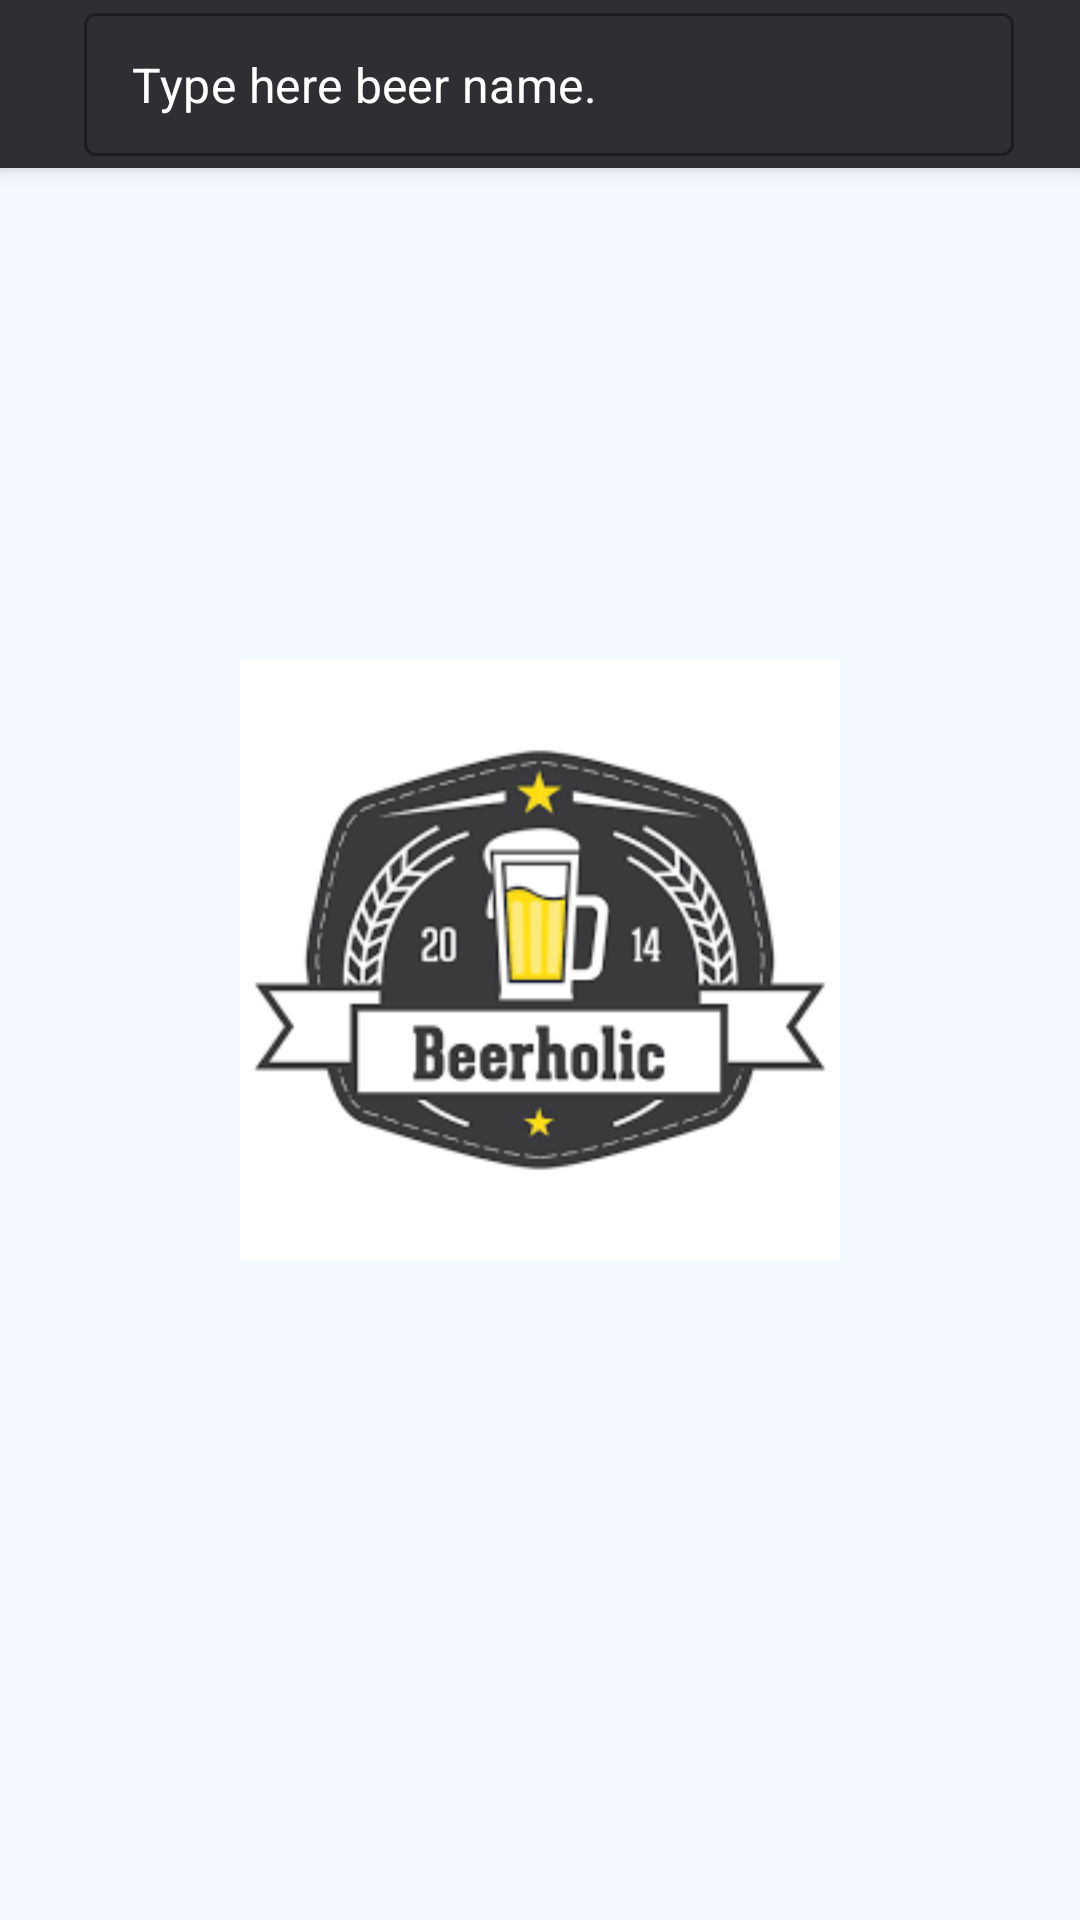

Reconstruct the res/layout file that produces this screen, plus the resources it refers to.
<!-- AndroidManifest.xml: application theme Theme.BeerHoilic -->
<!-- res/layout/fragment_search.xml -->
<?xml version="1.0" encoding="utf-8"?>
<androidx.coordinatorlayout.widget.CoordinatorLayout xmlns:android="http://schemas.android.com/apk/res/android"
    xmlns:ads="http://schemas.android.com/apk/res-auto"
    xmlns:app="http://schemas.android.com/apk/res-auto"
    xmlns:tools="http://schemas.android.com/tools"
    android:id="@+id/search_layout"
    android:layout_width="match_parent"
    android:layout_height="match_parent"
    android:background="@color/search_fragment_background"
    tools:context=".ui.search.SearchFragment">

    <com.google.android.material.appbar.AppBarLayout
        android:layout_width="match_parent"
        android:layout_height="wrap_content"
        android:theme="@style/Theme.BeerHolic.AppBarOverlay">

        <androidx.appcompat.widget.Toolbar
            android:id="@+id/toolbar"
            android:layout_width="match_parent"
            android:layout_height="?attr/actionBarSize"
            android:background="?attr/colorPrimary"
            app:popupTheme="@style/Theme.BeerHolic.PopupOverlay">

            <androidx.constraintlayout.widget.ConstraintLayout
                android:layout_width="match_parent"
                android:layout_height="match_parent">

                <com.google.android.material.textfield.TextInputLayout
                    android:id="@+id/textInputLayout"
                    style="@style/Widget.MaterialComponents.TextInputLayout.OutlinedBox.Dense"
                    android:layout_width="0dp"
                    android:layout_height="wrap_content"
                    android:layout_gravity="center_horizontal"
                    android:layout_marginHorizontal="12dp"
                    ads:layout_constraintBottom_toBottomOf="parent"
                    ads:layout_constraintEnd_toStartOf="@+id/btn_search"
                    ads:layout_constraintStart_toStartOf="parent"
                    ads:layout_constraintTop_toTopOf="parent"
                    app:endIconMode="clear_text"
                    app:hintEnabled="false">

                    <EditText
                        android:id="@+id/et_search"
                        android:layout_width="match_parent"
                        android:layout_height="match_parent"
                        android:layout_gravity="start"
                        android:layout_weight="1"
                        android:background="@drawable/search_layout_background"
                        android:hint="@string/search_hint"
                        android:imeOptions="actionSearch"
                        android:inputType="text"
                        android:maxLength="23"
                        android:maxLines="1"
                        android:paddingLeft="@dimen/search_view_text_padding"
                        android:paddingRight="@dimen/search_view_text_padding"
                        android:textAlignment="viewStart"
                        android:textColor="@color/white"
                        android:textColorHint="@color/white"
                        android:textCursorDrawable="@null"
                        android:textSize="16sp" />

                </com.google.android.material.textfield.TextInputLayout>

                <ImageButton
                    android:id="@+id/btn_search"
                    android:layout_width="wrap_content"
                    android:layout_height="wrap_content"
                    android:layout_gravity="end|center_vertical"
                    android:layout_marginEnd="10dp"
                    android:background="#00000000"
                    android:foreground="?attr/selectableItemBackground"
                    android:src="@drawable/ic_btn_search"
                    ads:layout_constraintBottom_toBottomOf="parent"
                    ads:layout_constraintEnd_toEndOf="parent"
                    ads:layout_constraintTop_toTopOf="parent" />
            </androidx.constraintlayout.widget.ConstraintLayout>
        </androidx.appcompat.widget.Toolbar>
    </com.google.android.material.appbar.AppBarLayout>

    <androidx.constraintlayout.widget.ConstraintLayout
        android:layout_width="match_parent"
        android:layout_height="match_parent">

        <androidx.constraintlayout.widget.Guideline
            android:id="@+id/guideline"
            android:layout_width="wrap_content"
            android:layout_height="wrap_content"
            android:orientation="horizontal"
            app:layout_constraintGuide_percent="0.07" />

        <ImageView
            android:id="@+id/iv_default_img"
            android:layout_width="200dp"
            android:layout_height="200dp"
            android:background="@drawable/beerholic"
            android:visibility="visible"
            ads:layout_constraintBottom_toBottomOf="parent"
            ads:layout_constraintEnd_toEndOf="parent"
            ads:layout_constraintStart_toStartOf="parent"
            ads:layout_constraintTop_toTopOf="parent" />

        <TextView
            android:id="@+id/tv_no_result"
            android:layout_width="wrap_content"
            android:layout_height="wrap_content"
            android:text="@string/no_search_result"
            android:textColor="@color/black"
            android:textSize="20sp"
            android:visibility="gone"
            ads:layout_constraintBottom_toBottomOf="parent"
            ads:layout_constraintEnd_toEndOf="parent"
            ads:layout_constraintStart_toStartOf="parent"
            ads:layout_constraintTop_toTopOf="parent" />

        <androidx.recyclerview.widget.RecyclerView
            android:id="@+id/search_list"
            android:layout_width="0dp"
            android:layout_height="0dp"
            android:elevation="5dp"
            android:scrollbarSize="2dp"
            android:scrollbars="vertical"
            android:visibility="gone"
            ads:layoutManager="androidx.recyclerview.widget.LinearLayoutManager"
            ads:layout_constraintBottom_toBottomOf="parent"
            ads:layout_constraintTop_toTopOf="@+id/guideline"
            app:layout_constraintEnd_toEndOf="parent"
            app:layout_constraintStart_toStartOf="parent" />

    </androidx.constraintlayout.widget.ConstraintLayout>

    <androidx.core.widget.ContentLoadingProgressBar
        android:id="@+id/progress_circular"
        style="?android:progressBarStyleLarge"
        android:layout_width="30dp"
        android:layout_height="30dp"
        android:layout_gravity="center"
        android:translationZ="2dp"
        android:visibility="gone" />

</androidx.coordinatorlayout.widget.CoordinatorLayout>
<!-- resources referenced by this layout -->
<resources>
  <color name="black">#FF000000</color>
  <color name="search_fragment_background">#f4f9ff</color>
  <color name="white">#FFFFFFFF</color>
  <dimen name="search_view_text_padding">8dp</dimen>
  <!-- drawable beerholic: png bitmap (drawable, 8866 bytes) -->
  <string name="no_search_result">No results found! </string>
  <string name="search_hint">Type here beer name. </string>
  <style name="Theme.BeerHolic.AppBarOverlay" parent="ThemeOverlay.AppCompat.Dark.ActionBar" />
  <style name="Theme.BeerHolic.PopupOverlay" parent="ThemeOverlay.AppCompat.Light" />
  <style name="Theme.BeerHoilic" parent="Theme.MaterialComponents.Light.NoActionBar">
          
          <item name="colorPrimary">@color/colorPrimary</item>
          <item name="colorPrimaryVariant">@color/gray_50</item>
          <item name="colorOnPrimary">@color/white</item>
          
          <item name="colorSecondary">@color/teal_200</item>
          <item name="colorSecondaryVariant">@color/teal_700</item>
          <item name="colorOnSecondary">@color/black</item>
          
          <item name="android:statusBarColor" tools:targetApi="l">@color/colorPrimary</item>
          <item name="android:windowAnimationStyle">@style/WindowAnimationTransition</item>
      </style>
  <color name="colorPrimary">#2e2e33</color>
  <color name="gray_50">#E3E2DF</color>
  <color name="teal_200">#FF03DAC5</color>
  <color name="teal_700">#FF018786</color>
  <style name="WindowAnimationTransition">
          <item name="android:windowEnterAnimation">@android:anim/fade_in</item>
          <item name="android:windowExitAnimation">@android:anim/fade_out</item>
      </style>
</resources>
